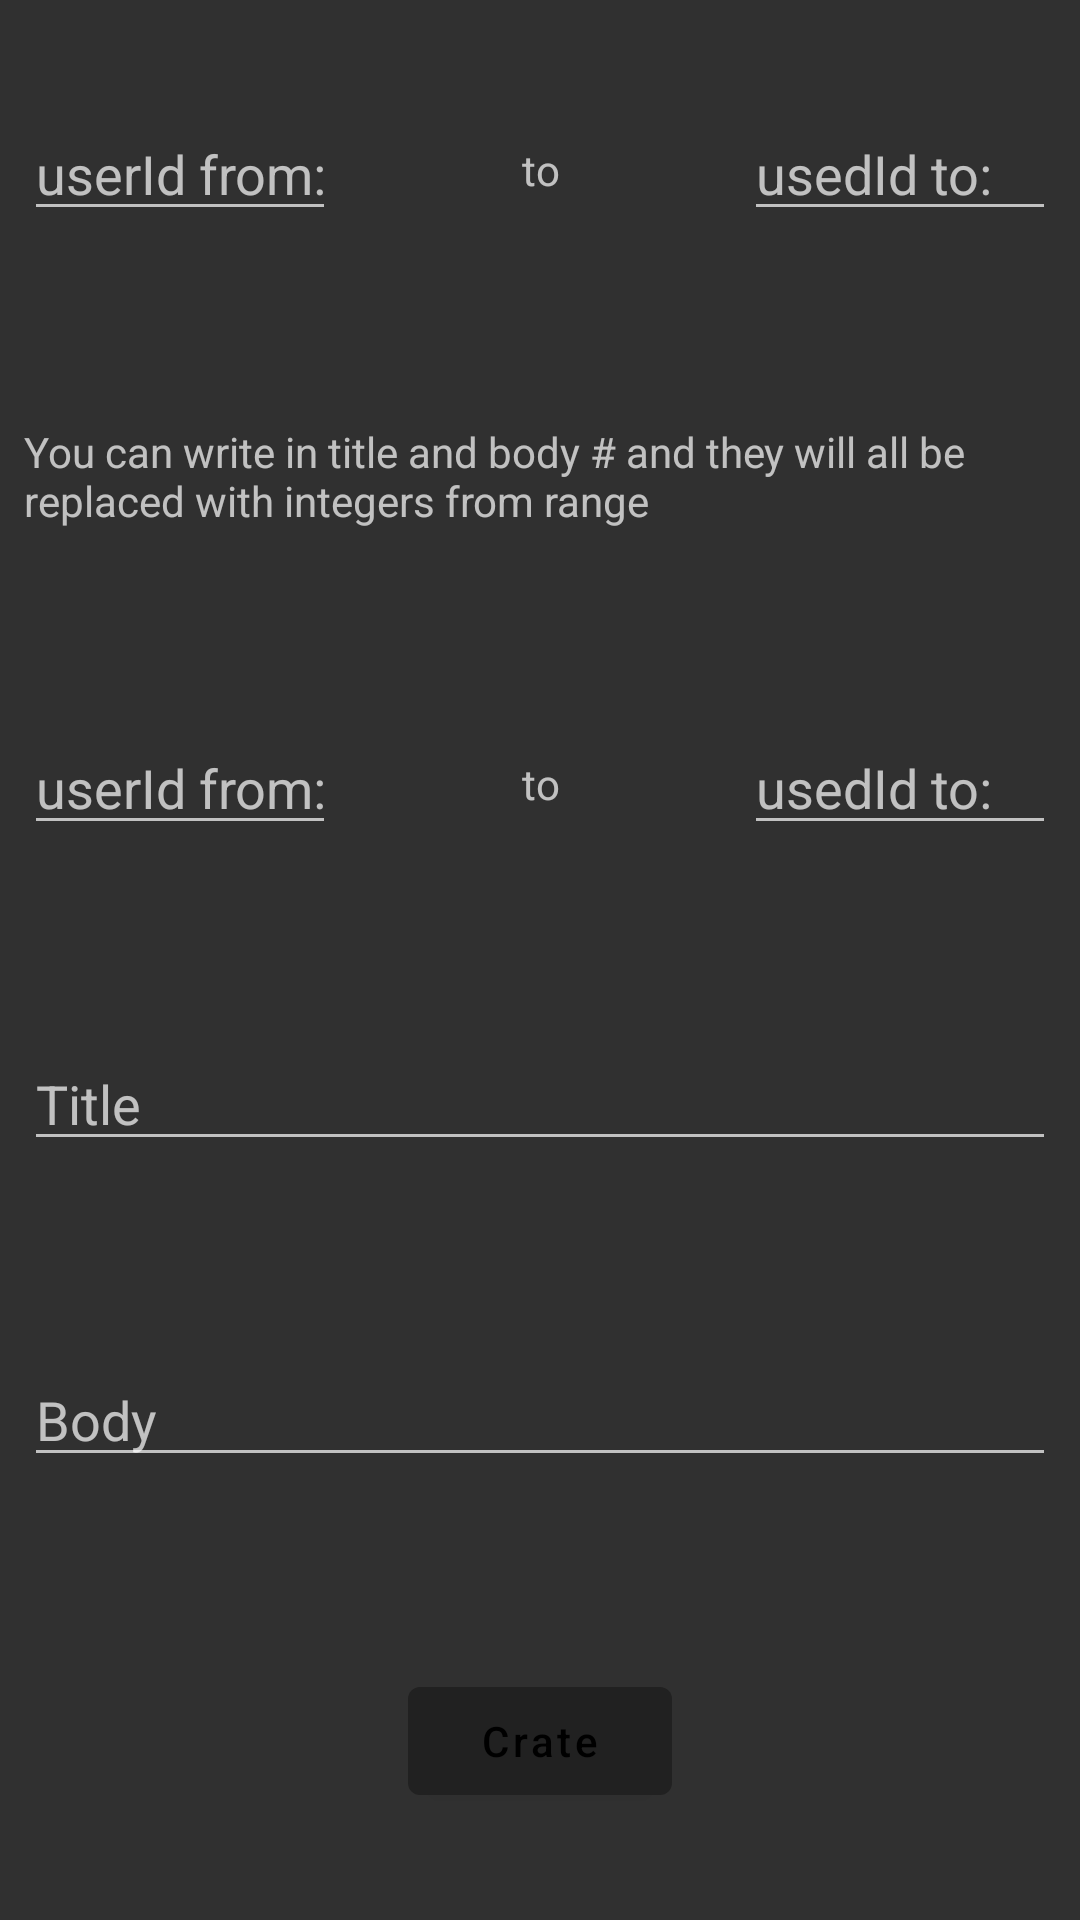

Reconstruct the res/layout file that produces this screen, plus the resources it refers to.
<!-- AndroidManifest.xml: application theme Theme.MaterialComponents.NoActionBar.Bridge -->
<!-- res/layout/fragment_create_posts_double_range.xml -->
<?xml version="1.0" encoding="utf-8"?>
<ScrollView xmlns:android="http://schemas.android.com/apk/res/android"
    xmlns:app="http://schemas.android.com/apk/res-auto"
    android:layout_width="match_parent"
    android:layout_height="match_parent">

    <androidx.constraintlayout.widget.ConstraintLayout
        android:layout_width="match_parent"
        android:layout_height="wrap_content"
        android:layout_gravity="center">


        <include
            android:id="@+id/range_user_id"
            layout="@layout/range_view"
            android:layout_width="match_parent"
            android:layout_height="wrap_content"
            app:layout_constraintBottom_toTopOf="@id/text"
            app:layout_constraintEnd_toEndOf="parent"
            app:layout_constraintStart_toStartOf="parent"
            app:layout_constraintTop_toTopOf="parent" />


        <TextView
            android:id="@+id/text"
            android:layout_width="match_parent"
            android:layout_height="wrap_content"
            android:layout_marginHorizontal="8dp"
            android:layout_marginVertical="32dp"
            android:text="@string/explanation_create"
            app:layout_constraintBottom_toTopOf="@id/range"
            app:layout_constraintEnd_toEndOf="parent"
            app:layout_constraintStart_toStartOf="parent"
            app:layout_constraintTop_toBottomOf="@id/range_user_id" />


        <include
            android:id="@+id/range"
            layout="@layout/range_view"
            android:layout_width="match_parent"
            android:layout_height="wrap_content"
            app:layout_constraintBottom_toTopOf="@id/title"
            app:layout_constraintEnd_toEndOf="parent"
            app:layout_constraintStart_toStartOf="parent"
            app:layout_constraintTop_toBottomOf="@id/text" />


        <EditText
            android:id="@+id/title"
            android:layout_width="match_parent"
            android:layout_height="wrap_content"
            android:layout_marginHorizontal="8dp"
            android:layout_marginVertical="32dp"
            android:hint="@string/title"
            android:importantForAutofill="no"
            android:inputType="text"
            app:layout_constraintBottom_toTopOf="@+id/body"
            app:layout_constraintEnd_toEndOf="parent"
            app:layout_constraintStart_toStartOf="parent"
            app:layout_constraintTop_toBottomOf="@+id/range" />

        <EditText
            android:id="@+id/body"
            android:layout_width="match_parent"
            android:layout_height="wrap_content"
            android:layout_marginHorizontal="8dp"
            android:layout_marginVertical="32dp"
            android:hint="@string/body"
            android:importantForAutofill="no"
            android:inputType="text"
            app:layout_constraintBottom_toTopOf="@+id/create_btn"
            app:layout_constraintEnd_toEndOf="parent"
            app:layout_constraintStart_toStartOf="parent"
            app:layout_constraintTop_toBottomOf="@+id/title" />

        <com.google.android.material.button.MaterialButton
            android:id="@+id/create_btn"
            android:layout_width="wrap_content"
            android:layout_height="wrap_content"
            android:layout_marginHorizontal="8dp"
            android:layout_marginVertical="32dp"
            android:text="@string/create"
            android:textAllCaps="false"
            app:layout_constraintBottom_toBottomOf="parent"
            app:layout_constraintEnd_toEndOf="parent"
            app:layout_constraintStart_toStartOf="parent"
            app:layout_constraintTop_toBottomOf="@+id/body" />
    </androidx.constraintlayout.widget.ConstraintLayout>


</ScrollView>
<!-- res/layout/range_view.xml (included above) -->
<?xml version="1.0" encoding="utf-8"?>
<androidx.constraintlayout.widget.ConstraintLayout xmlns:android="http://schemas.android.com/apk/res/android"
    android:layout_width="match_parent"
    android:layout_height="wrap_content"
    xmlns:app="http://schemas.android.com/apk/res-auto">


    <EditText
        android:id="@+id/left"
        android:layout_width="0dp"
        android:layout_height="wrap_content"
        android:layout_marginHorizontal="8dp"
        android:layout_marginVertical="32dp"
        android:hint="@string/userid_from"
        android:importantForAutofill="no"

        android:inputType="number"
        app:layout_constraintBottom_toBottomOf="parent"
        app:layout_constraintEnd_toStartOf="@id/tire"
        app:layout_constraintStart_toStartOf="parent"
        app:layout_constraintTop_toTopOf="parent" />

    <TextView
        android:id="@+id/tire"
        android:layout_width="0dp"
        android:layout_height="wrap_content"
        android:layout_marginHorizontal="8dp"
        android:layout_marginVertical="32dp"
        android:gravity="center"
        android:text="@string/to"
        app:layout_constraintBottom_toBottomOf="@+id/left"
        app:layout_constraintEnd_toStartOf="@id/right"
        app:layout_constraintStart_toEndOf="@id/left"
        app:layout_constraintTop_toTopOf="@id/left" />

    <EditText
        android:id="@+id/right"
        android:layout_width="0dp"
        android:layout_height="wrap_content"
        android:layout_marginHorizontal="8dp"
        android:layout_marginVertical="32dp"
        android:hint="@string/userid_to"
        android:importantForAutofill="no"
        android:inputType="number"
        app:layout_constraintBottom_toBottomOf="@id/left"
        app:layout_constraintEnd_toEndOf="parent"
        app:layout_constraintStart_toEndOf="@id/tire"
        app:layout_constraintTop_toTopOf="@id/left" />


</androidx.constraintlayout.widget.ConstraintLayout>
<!-- resources referenced by this layout -->
<resources>
  <string name="body">Body</string>
  <string name="create">Crate</string>
  <string name="explanation_create">You can write in title and body # and they will all be replaced with integers from range</string>
  <string name="title">Title</string>
  <string name="to">to</string>
  <string name="userid_from">userId from:</string>
  <string name="userid_to">usedId to:</string>
</resources>
